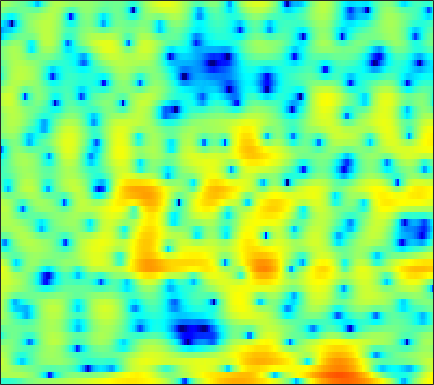

The data file committed next to this chart (first rows):
-5.1037, -4.967, -4.8779, -4.8323, -4.7929, -4.6615, -4.3631, -4.0357, -3.478, -2.8247, -2.1128, -1.5769, -0.93037, -0.37738, -0.016707, 0.38911, 0.70321, 0.88335, 1.0629, 1.1961, 1.3035, 1.3781, 1.475, 1.5819
1.743, 1.992, 2.244, 2.417, 2.503, 2.567, 2.58, 2.561, 2.497, 2.384, 2.212, 2.035, 1.721, 1.29, 0.8696, 0.1445, -0.8185, -1.736, -3.309, -5.457, -8.575, -12.13, -21.85, -19.84
3.409, 3.201, 2.88, 2.517, 2.223, 1.811, 1.394, 1.09, 0.7089, 0.37, 0.08064, -0.1022, -0.311, -0.5005, -0.6434, -0.8572, -1.109, -1.321, -1.63, -1.951, -2.252, -2.437, -2.588, -2.603
4.261, 3.632, 2.645, 1.46, 0.4128, -1.237, -3.245, -5.033, -7.76, -10.17, -10.27, -8.795, -6.463, -4.487, -3.292, -2.023, -1.053, -0.4797, 0.1232, 0.5814, 0.9141, 1.095, 1.268, 1.374
3.389, 2.806, 1.918, 0.8957, 0.04139, -1.202, -2.529, -3.525, -4.703, -5.447, -5.541, -5.201, -4.396, -3.411, -2.66, -1.717, -0.877, -0.33, 0.2984, 0.8138, 1.21, 1.428, 1.622, 1.704
2.028, 1.753, 1.337, 0.8499, 0.4356, -0.1722, -0.8236, -1.325, -1.972, -2.545, -3.002, -3.229, -3.342, -3.2, -2.92, -2.345, -1.601, -0.9996, -0.2082, 0.513, 1.118, 1.477, 1.81, 1.964
-0.9457, -0.5713, -0.1849, 0.00434, -0.003914, -0.2284, -0.7064, -1.252, -2.272, -3.707, -5.725, -7.809, -11.83, -16.34, -14.19, -8.963, -5.278, -3.245, -1.171, 0.3815, 1.541, 2.202, 2.834, 3.21
-5.765, -4.088, -2.579, -1.639, -1.207, -0.9348, -0.9615, -1.158, -1.64, -2.333, -3.161, -3.786, -4.459, -4.688, -4.435, -3.555, -2.333, -1.366, -0.1505, 0.8968, 1.735, 2.232, 2.713, 2.995
-2.124, -1.772, -1.38, -1.105, -0.9836, -0.9456, -1.028, -1.147, -1.351, -1.563, -1.741, -1.815, -1.802, -1.633, -1.409, -0.9883, -0.4532, -0.01405, 0.583, 1.148, 1.633, 1.92, 2.177, 2.282
0.9732, 0.7117, 0.3271, -0.1147, -0.492, -1.054, -1.662, -2.12, -2.691, -3.185, -3.544, -3.678, -3.613, -3.233, -2.769, -1.999, -1.137, -0.4889, 0.3225, 1.039, 1.638, 1.992, 2.314, 2.447
2.59, 1.895, 0.8656, -0.2848, -1.218, -2.513, -3.857, -4.907, -6.429, -8.187, -10.28, -11.9, -12.8, -10.82, -8.509, -5.639, -3.286, -1.827, -0.2389, 0.9948, 1.933, 2.459, 2.96, 3.231
2.845, 1.682, -0.187, -2.45, -4.39, -7.139, -9.54, -10.6, -11.03, -11.19, -11.62, -12.11, -12.18, -10.3, -8.151, -5.331, -2.96, -1.503, 0.1048, 1.374, 2.333, 2.865, 3.362, 3.642
3.126, 1.964, 0.02409, -2.465, -4.806, -8.572, -11.94, -12.16, -9.992, -7.905, -6.423, -5.542, -4.497, -3.503, -2.747, -1.748, -0.7794, -0.1038, 0.6863, 1.36, 1.923, 2.266, 2.599, 2.792
3.815, 3.248, 2.347, 1.338, 0.5731, -0.3302, -1.069, -1.462, -1.694, -1.671, -1.578, -1.5, -1.352, -1.21, -1.123, -1.044, -0.987, -0.9403, -0.8785, -0.8268, -0.7504, -0.6361, -0.4282, -0.2052
4.243, 4.125, 3.854, 3.486, 3.169, 2.7, 2.228, 1.892, 1.449, 1.007, 0.5645, 0.2082, -0.3306, -0.9694, -1.522, -2.346, -3.305, -4.075, -5.08, -5.948, -6.513, -6.631, -6.328, -5.613
4.492, 4.589, 4.545, 4.338, 4.095, 3.689, 3.256, 2.905, 2.377, 1.783, 1.14, 0.5896, -0.315, -1.433, -2.457, -4.131, -6.27, -8.299, -11.67, -16.07, -21.36, -22.26, -17.87, -13.87
5.28, 5.218, 4.91, 4.393, 3.924, 3.258, 2.588, 2.137, 1.681, 1.32, 0.9286, 0.5745, -0.06664, -0.9805, -1.926, -3.591, -5.768, -7.908, -11.46, -15.66, -20.49, -24.25, -24.8, -18.7
6.314, 5.771, 4.736, 3.332, 2.022, -0.05247, -2.294, -3.425, -3.233, -1.858, -0.5739, 0.129, 0.6853, 0.729, 0.4518, -0.2804, -1.355, -2.452, -4.217, -6.07, -7.976, -9.091, -9.244, -8.016
4.36, 3.565, 2.27, 0.5845, -1.056, -3.876, -7.531, -10.04, -8.402, -4.966, -2.372, -0.9789, 0.248, 0.9301, 1.189, 1.218, 0.9797, 0.7134, 0.2075, -0.3421, -0.7548, -1.009, -1.165, -1.073
0.7297, 0.08749, -0.697, -1.385, -1.838, -2.248, -2.485, -2.483, -2.059, -1.39, -0.6192, -0.02126, 0.6302, 1.129, 1.389, 1.573, 1.569, 1.509, 1.351, 1.088, 0.8335, 0.6394, 0.3665, 0.1188
-4.26, -5.369, -5.913, -5.182, -4.216, -2.943, -1.791, -0.9886, -0.1474, 0.5894, 1.236, 1.611, 2.006, 2.288, 2.405, 2.476, 2.447, 2.341, 2.156, 1.912, 1.563, 1.276, 0.8247, 0.255
-8.575, -13.21, -15.15, -8.952, -5.73, -2.865, -0.9321, 0.1854, 1.25, 2, 2.537, 2.773, 2.962, 2.985, 2.906, 2.714, 2.481, 2.254, 1.932, 1.646, 1.302, 1.023, 0.5766, -0.03884
-1.444, -1.672, -1.636, -1.087, -0.4873, 0.4, 1.268, 1.75, 2.272, 2.608, 2.693, 2.648, 2.413, 1.966, 1.526, 0.7787, -0.06015, -0.643, -1.298, -1.645, -1.597, -1.449, -1.213, -1.075
1.436, 1.562, 1.739, 1.934, 2.085, 2.26, 2.388, 2.426, 2.398, 2.249, 1.945, 1.613, 0.9442, 0.01901, -0.9166, -2.581, -4.974, -7.339, -11.17, -12.41, -9.014, -6.533, -4.139, -2.531
2.26, 2.432, 2.573, 2.552, 2.472, 2.269, 1.924, 1.675, 1.261, 0.7956, 0.3657, -0.02041, -0.5976, -1.314, -2.048, -3.253, -4.98, -6.495, -8.389, -8.793, -7.09, -5.488, -3.563, -2.081
2.677, 2.804, 2.757, 2.457, 2.071, 1.366, 0.4234, -0.3774, -1.524, -2.496, -3.005, -3.048, -2.72, -2.333, -2.099, -1.924, -1.882, -1.931, -1.901, -1.788, -1.44, -1.106, -0.6256, -0.199
3.396, 3.399, 3.121, 2.596, 1.964, 0.7799, -0.8945, -2.763, -6.146, -12.16, -17.2, -11.17, -6.136, -3.27, -1.808, -0.5673, 0.2703, 0.6727, 0.9957, 1.22, 1.268, 1.278, 1.19, 0.9829
3.121, 2.913, 2.539, 2.02, 1.553, 0.7382, -0.2853, -1.192, -2.651, -3.88, -4.251, -3.593, -2.151, -0.7076, 0.1727, 1.062, 1.551, 1.766, 1.817, 1.708, 1.477, 1.236, 0.8505, 0.3499
1.057, 0.3972, -0.3224, -0.8402, -0.8918, -0.69, -0.308, 0.03526, 0.3201, 0.7284, 1.045, 1.37, 1.767, 2.127, 2.243, 2.267, 1.994, 1.604, 0.8726, -0.1026, -1.036, -1.633, -2.047, -2.071
-2.333, -4.42, -8.642, -12.38, -9.944, -5.336, -2.216, -0.5865, 1.038, 2.156, 2.954, 3.342, 3.632, 3.678, 3.533, 3.03, 2.186, 1.208, -0.5889, -3.388, -7.651, -12.51, -13.54, -7.643
-3.483, -4.755, -6.391, -7.169, -6.402, -4.386, -2.181, -0.8787, 0.6432, 1.69, 2.469, 2.827, 3.083, 3.035, 2.85, 2.31, 1.487, 0.6403, -0.7796, -2.544, -4.409, -5.492, -5.688, -4.481
-3.511, -3.466, -3.3, -2.935, -2.533, -1.771, -0.9479, -0.2761, 0.4997, 1.172, 1.626, 1.858, 1.992, 1.924, 1.728, 1.341, 0.7553, 0.2614, -0.4946, -1.173, -1.775, -2.034, -2.095, -1.803
-4.014, -3.425, -2.738, -1.991, -1.456, -0.7199, -0.06419, 0.4403, 0.9537, 1.406, 1.671, 1.784, 1.782, 1.643, 1.403, 1.005, 0.4293, -0.04304, -0.7711, -1.445, -2.041, -2.327, -2.425, -2.132
-4.934, -4.09, -2.999, -1.891, -1.081, -0.1393, 0.6873, 1.18, 1.695, 2.029, 2.215, 2.248, 2.137, 1.878, 1.594, 1.033, 0.3017, -0.4177, -1.575, -3.071, -4.775, -6.043, -6.928, -6.067
-8.759, -7.379, -5.065, -2.961, -1.649, -0.2336, 0.8004, 1.325, 1.813, 2.001, 2.022, 1.916, 1.703, 1.366, 1.094, 0.5689, -0.06954, -0.7529, -1.939, -3.793, -6.57, -9.802, -15.13, -10.72
-18.37, -12.14, -7.048, -3.944, -2.315, -0.8074, 0.08553, 0.431, 0.4979, 0.2182, -0.3882, -0.927, -1.604, -2.031, -2.189, -2.096, -1.997, -1.929, -2.021, -2.241, -2.525, -2.627, -2.389, -1.571
-4.948, -4.234, -2.884, -1.671, -0.9009, -0.2592, -0.03409, -0.1806, -0.8948, -2.192, -4.281, -6.478, -10.22, -12.42, -10.92, -7.886, -5.721, -4.562, -3.496, -2.63, -1.911, -1.34, -0.4971, 0.4495
-0.6809, -0.2381, 0.3221, 0.8237, 1.055, 1.171, 0.9493, 0.5158, -0.4164, -1.963, -4.065, -6.148, -9.223, -10.92, -10.33, -8.498, -7.016, -6.324, -5.591, -5.045, -4.246, -3.47, -2.193, -0.7606
0.6454, 1.221, 1.803, 2.235, 2.418, 2.477, 2.273, 1.947, 1.299, 0.3956, -0.713, -1.569, -2.762, -3.795, -4.494, -5.348, -6.436, -7.501, -9.494, -12.02, -12.7, -10.63, -7.061, -4.058
0.3267, 1.174, 2.026, 2.609, 2.896, 3.059, 2.993, 2.824, 2.398, 1.845, 1.115, 0.5228, -0.3772, -1.379, -2.205, -3.459, -5.054, -6.511, -8.988, -11.91, -12.93, -11.24, -8.062, -5.356
0.0579, 1.015, 2.003, 2.653, 2.973, 3.155, 3.127, 2.985, 2.617, 2.151, 1.582, 1.084, 0.4172, -0.3293, -0.9071, -1.763, -2.708, -3.417, -4.384, -5.116, -5.503, -5.524, -5.243, -4.717
1.137, 1.915, 2.723, 3.24, 3.426, 3.459, 3.242, 2.913, 2.382, 1.706, 1.056, 0.6118, 0.1193, -0.2451, -0.4814, -0.832, -1.199, -1.552, -2.121, -2.767, -3.55, -4.186, -5.127, -6.127
2.828, 3.441, 4.021, 4.32, 4.334, 4.068, 3.425, 2.695, 1.406, -0.1931, -1.797, -2.589, -2.765, -2.094, -1.47, -0.7652, -0.3875, -0.3627, -0.6093, -1.261, -2.324, -3.461, -5.572, -8.838
3.122, 3.723, 4.277, 4.547, 4.539, 4.159, 3.302, 2.31, 0.2186, -3.083, -8.988, -20.03, -12.26, -5.543, -2.981, -1.01, -0.01489, 0.3189, 0.3037, -0.1666, -1.001, -1.868, -3.3, -4.958
0.824, 1.62, 2.499, 3.099, 3.338, 3.351, 3.007, 2.479, 1.477, 0.2094, -1.067, -1.675, -1.764, -1.173, -0.6017, 0.01529, 0.3345, 0.3524, 0.06503, -0.4864, -1.262, -1.926, -2.846, -3.636
-2.797, -1.359, 0.2591, 1.457, 2.107, 2.693, 2.969, 2.986, 2.854, 2.593, 2.267, 2.034, 1.797, 1.608, 1.439, 1.167, 0.7418, 0.274, -0.557, -1.635, -2.967, -4.078, -5.548, -6.695
-5.207, -3.136, -1.011, 0.5766, 1.485, 2.377, 2.966, 3.263, 3.457, 3.482, 3.394, 3.25, 2.981, 2.616, 2.276, 1.692, 0.9183, 0.1802, -1.052, -2.697, -4.899, -7.082, -11.18, -17.94
-3.728, -2.358, -0.7842, 0.5319, 1.325, 2.151, 2.742, 3.051, 3.281, 3.342, 3.265, 3.132, 2.845, 2.454, 2.105, 1.523, 0.7921, 0.1349, -0.9364, -2.303, -3.996, -5.5, -7.723, -9.685
-1.913, -1.054, -0.02231, 0.881, 1.442, 2.038, 2.45, 2.633, 2.724, 2.65, 2.429, 2.205, 1.839, 1.435, 1.143, 0.7425, 0.3337, 0.01541, -0.4895, -1.105, -1.809, -2.391, -3.155, -3.824
-0.7158, -0.0567, 0.7264, 1.374, 1.778, 2.181, 2.391, 2.396, 2.244, 1.873, 1.281, 0.7295, -0.04968, -0.7127, -1.056, -1.153, -0.9033, -0.6241, -0.2928, -0.06747, -0.0187, -0.1043, -0.3685, -0.7664
-0.3617, 0.1872, 0.8944, 1.51, 1.893, 2.244, 2.386, 2.339, 1.995, 1.278, 0.1084, -1.171, -3.56, -6.682, -8.516, -7.197, -4.049, -2.111, -0.2024, 1.037, 1.745, 2.005, 2.023, 1.71
-3.034, -2.39, -1.454, -0.567, -0.01312, 0.5753, 0.9663, 1.12, 1.034, 0.5762, -0.3339, -1.402, -3.442, -6.116, -7.643, -6.3, -3.144, -1.101, 0.9119, 2.262, 3.089, 3.411, 3.49, 3.175
-10.91, -9.003, -7.015, -5.541, -4.671, -3.663, -2.795, -2.245, -1.599, -1.142, -0.9192, -0.8832, -0.9074, -0.8856, -0.7053, -0.1683, 0.6339, 1.311, 2.17, 2.867, 3.333, 3.497, 3.469, 3.15
-14.06, -12.35, -11.12, -10.58, -10.28, -9.559, -8.116, -6.758, -4.907, -3.318, -2.045, -1.273, -0.4493, 0.2415, 0.7347, 1.336, 1.9, 2.294, 2.775, 3.145, 3.362, 3.414, 3.307, 3
-8.569, -9.323, -10.91, -13.94, -18.43, -33.67, -15.51, -10.8, -6.935, -4.334, -2.468, -1.403, -0.2932, 0.5708, 1.088, 1.683, 2.2, 2.544, 2.924, 3.216, 3.394, 3.446, 3.374, 3.117
-3.551, -4.383, -5.6, -6.895, -7.693, -7.966, -7.028, -5.861, -4.216, -2.754, -1.604, -0.9093, -0.1863, 0.3497, 0.657, 1.022, 1.378, 1.653, 2.032, 2.421, 2.782, 2.986, 3.139, 3.091
0.287, -0.1576, -0.7493, -1.283, -1.593, -1.818, -1.813, -1.657, -1.401, -1.167, -1.002, -0.958, -1.031, -1.25, -1.45, -1.736, -1.861, -1.73, -1.151, -0.2787, 0.6786, 1.332, 2.033, 2.492
2.185, 1.91, 1.498, 1.064, 0.7328, 0.3072, -0.1023, -0.3995, -0.7775, -1.181, -1.635, -2.087, -2.906, -4.101, -5.339, -7.654, -10.47, -11.31, -8.753, -5.331, -2.647, -1.098, 0.456, 1.559
